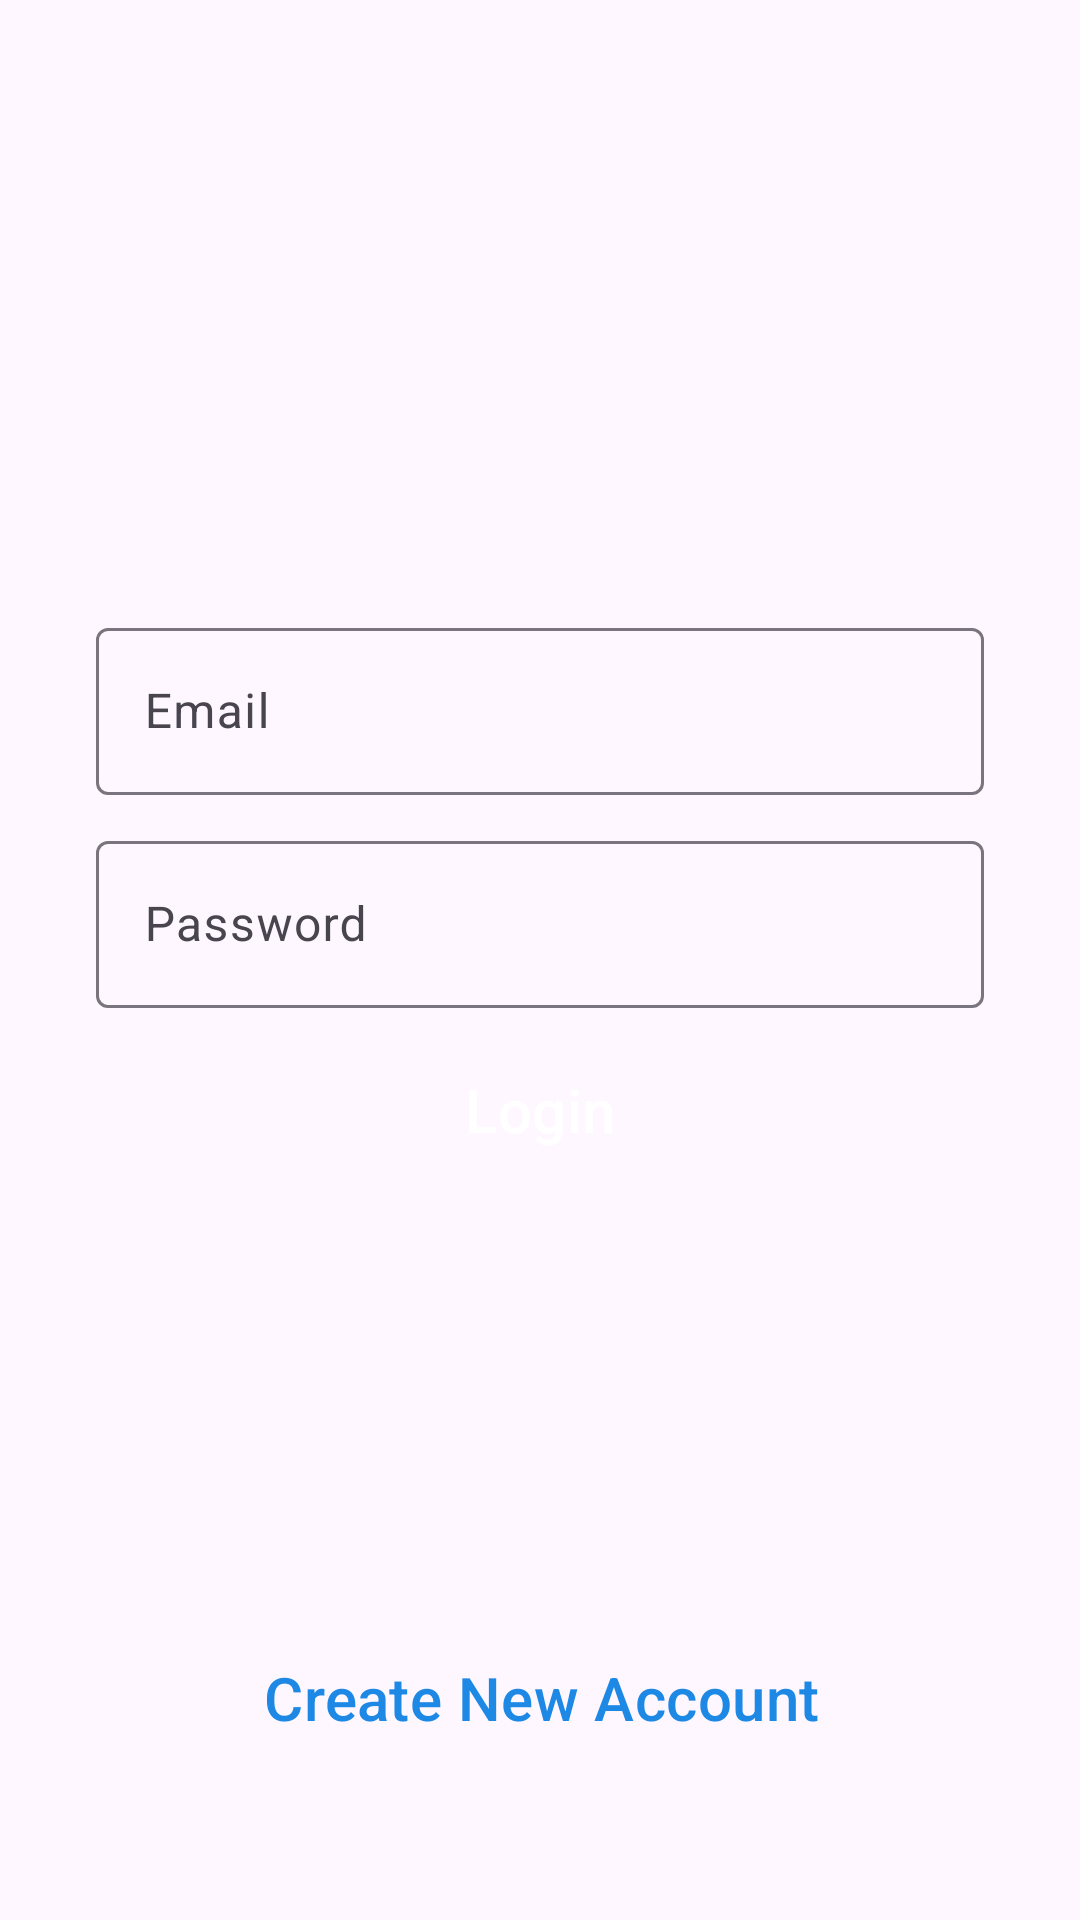

The Android layout XML behind this screen, and the referenced resources:
<!-- AndroidManifest.xml: application theme Theme.MyApplication -->
<!-- res/layout/activity_login.xml -->
<?xml version="1.0" encoding="utf-8"?>
<androidx.constraintlayout.widget.ConstraintLayout
    xmlns:android="http://schemas.android.com/apk/res/android"
    xmlns:app="http://schemas.android.com/apk/res-auto"
    xmlns:tools="http://schemas.android.com/tools"
    android:layout_width="match_parent"
    android:layout_height="match_parent"
    tools:context=".LoginActivity">

    <ImageView
        android:id="@+id/profile_image"
        android:layout_width="96dp"
        android:layout_height="96dp"
        android:src="@drawable/instagram"
        app:layout_constraintBottom_toBottomOf="parent"
        app:layout_constraintEnd_toEndOf="parent"
        app:layout_constraintStart_toStartOf="parent"
        app:layout_constraintTop_toTopOf="parent"
        app:layout_constraintVertical_bias="0.18" />



    <com.google.android.material.textfield.TextInputLayout
        android:id="@+id/Email"
        android:layout_width="match_parent"
        android:layout_height="wrap_content"
        android:layout_marginStart="32dp"
        android:layout_marginTop="10dp"
        android:layout_marginEnd="32dp"
        android:hint="Email"
        android:visibility="visible"
        app:layout_constraintEnd_toEndOf="@+id/profile_image"
        app:layout_constraintStart_toStartOf="@+id/profile_image"
        app:layout_constraintTop_toBottomOf="@+id/profile_image">

        <com.google.android.material.textfield.TextInputEditText
            android:layout_width="match_parent"
            android:layout_height="wrap_content"
            android:visibility="visible" />

    </com.google.android.material.textfield.TextInputLayout>

    <com.google.android.material.textfield.TextInputLayout
        android:id="@+id/Password"
        android:layout_width="match_parent"
        android:layout_height="wrap_content"
        android:layout_marginStart="32dp"
        android:layout_marginTop="10dp"
        android:layout_marginEnd="32dp"
        android:hint="Password"
        app:layout_constraintEnd_toEndOf="@+id/Email"
        app:layout_constraintStart_toStartOf="@+id/Email"
        app:layout_constraintTop_toBottomOf="@+id/Email">

        <com.google.android.material.textfield.TextInputEditText
            android:layout_width="match_parent"
            android:layout_height="wrap_content" />

    </com.google.android.material.textfield.TextInputLayout>



    <Button
        android:id="@+id/LoginBtn"
        style="@style/Widget.Material3.Button.ElevatedButton"
        android:layout_width="wrap_content"
        android:layout_height="wrap_content"
        android:layout_marginTop="10dp"
        android:backgroundTint="@color/blue"
        android:text="Login"
        android:textColor="@color/white"
        android:textSize="20sp"
        app:layout_constraintEnd_toEndOf="@+id/Password"
        app:layout_constraintStart_toStartOf="@+id/Password"
        app:layout_constraintTop_toBottomOf="@+id/Password" />

    <Button
        style="@style/Widget.Material3.Button.OutlinedButton"
        android:layout_width="wrap_content"
        android:id="@+id/createNewAccount"
        android:layout_height="wrap_content"
        android:layout_marginBottom="50dp"
        android:text="Create New Account"
        android:textColor="@color/blue"
        android:textSize="20sp"
        android:elevation="10dp"
        android:shadowColor="@android:color/transparent"
        app:layout_constraintBottom_toBottomOf="parent"
        app:layout_constraintEnd_toEndOf="@+id/LoginBtn"
        app:layout_constraintStart_toStartOf="@+id/LoginBtn" />


</androidx.constraintlayout.widget.ConstraintLayout>
<!-- resources referenced by this layout -->
<resources>
  <color name="blue">#1E88E5</color>
  <color name="white">#FFFFFFFF</color>
  <style name="Theme.MyApplication" parent="Base.Theme.MyApplication" />
  <style name="Base.Theme.MyApplication" parent="Theme.Material3.DayNight.NoActionBar">
          
          
  
  
      </style>
</resources>
